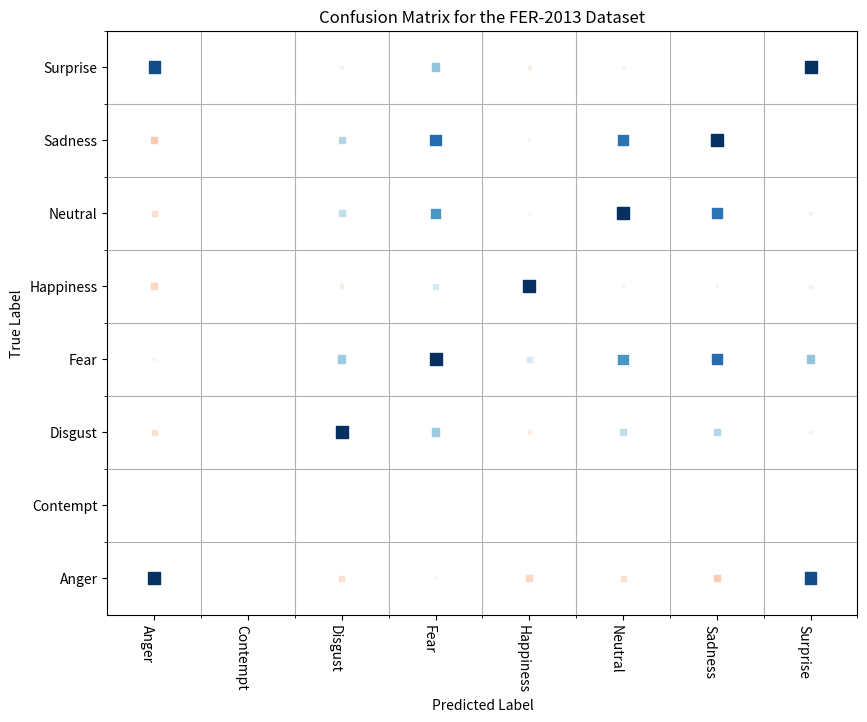

The script that saved this image: (Note: this script raises an exception after producing the figure.)
import matplotlib as mpl
import matplotlib.pyplot as plt
import numpy as np
import pandas as pd


def heatmap(data,
            size_scale: int = 75,
            figsize: tuple = (10, 8),
            x_rotation: int = 270,
            cmap=mpl.cm.RdBu
            ):
    """
    Build a heatmap based on the given data frame (Pearson's correlation).
    Args:
        data: the dataframe to plot the cross-correlation of
        size_scale: the scaling parameter for box sizes
        figsize: the size of the figure
    Returns:
        None
    Notes:
        based on -
        https://towardsdatascience.com/better-heatmaps-and-correlation-matrix-plots-in-python-41445d0f2bec
    """


    # copy the data before mutating it
    data = data.copy()
    # change datetimes and timedelta to floating points
    for column in data.select_dtypes(include=[np.datetime64, np.timedelta64]):
        data[column] = data[column].apply(lambda x: x.value)

    # calc the correlation matrix
    data = data.corr()
    data = pd.melt(data.reset_index(), id_vars='index')
    data.columns = ['x', 'y', 'value']
    x = data['x']
    y = data['y']
    # the size is the absolut value (correlation is on [-1, 1])
    size = data['value'].abs()
    norm = (data['value'] + 1) / 2

    fig, ax = plt.subplots(figsize=figsize)
    plt.subplots_adjust(bottom=0.15, left=0.15)
    ax.set_ylabel('True Label')
    ax.set_xlabel('Predicted Label')
    ax.set_title('Confusion Matrix for the FER-2013 Dataset')
    # Mapping from column names to integer coordinates
    x_labels = [v for v in sorted(x.unique())]
    y_labels = [v for v in sorted(y.unique())]
    x_to_num = {p[1]: p[0] for p in enumerate(x_labels)}
    y_to_num = {p[1]: p[0] for p in enumerate(y_labels)}
    # ["Anger", "Contempt", "Disgust", "Fear", "Happiness", "Neutral", "Sadness", "Surprise"]

    im = ax.scatter(
        x=x.map(x_to_num),  # Use mapping for x
        y=y.map(y_to_num),  # Use mapping for y
        s=size * size_scale,  # Vector of square sizes, proportional to size parameter
        marker='s',  # Use square as scatterplot marker
        c=norm.apply(cmap)
    )

    # Show column labels on the axes
    ax.set_xticks([x_to_num[v] for v in x_labels])
    ax.set_xticklabels(x_labels, rotation=270, horizontalalignment='right')
    ax.set_yticks([y_to_num[v] for v in y_labels])
    ax.set_yticklabels(y_labels)

    # move the points from the center of a grid point to the center of a box
    ax.grid(False, 'major')
    ax.grid(True, 'minor')
    # move the ticks to correspond with the values
    ax.set_xticks([t + 0.5 for t in ax.get_xticks()], minor=True)
    ax.set_yticks([t + 0.5 for t in ax.get_yticks()], minor=True)

    ax.set_xticklabels(["Anger", "Contempt", "Disgust", "Fear", "Happiness", "Neutral", "Sadness", "Surprise"])
    ax.set_yticklabels(["Anger", "Contempt", "Disgust", "Fear", "Happiness", "Neutral", "Sadness", "Surprise"])

    '''labels = [item.get_text() for item in ax.get_xticklabels()]
    labels[0] = 'Anger'
    labels[1] = "Contempt"
    labels[2] = "Disgust"
    labels[3] = "Fear"
    labels[4] = "Happiness"
    labels[5] = "Neutral"
    labels[6] = "Sadness"
    labels[7] = "Surprise"'''
    # = ["Anger", "Contempt", "Disgust", "Fear", "Happiness", "Neutral", "Sadness", "Surprise"]

    # move the starting point of the x and y axis forward to remove
    # extra spacing from shifting grid points
    ax.set_xlim([-0.5, max([v for v in x_to_num.values()]) + 0.5])
    ax.set_ylim([-0.5, max([v for v in y_to_num.values()]) + 0.5])

    # add a color bar legend to the plot
    bar = fig.colorbar(mpl.cm.ScalarMappable(cmap=cmap), ticks=[0, 0.25, 0.5, 0.75, 1])
    bar.outline.set_edgecolor('grey')
    bar.outline.set_linewidth(1)
    bar.ax.set_yticklabels(['0', '0.25', '0.5', '0.75', '1'])

data = pd.DataFrame([[1.0, 0.0, 0.14432989690721648, 0.3754295532646048, 0.15034364261168384, 0.2190721649484536, 0.32646048109965636, 0.09621993127147767], [0.0, 0.0, 0.0, 0.0, 0.0, 0.0, 0.0, 0.0], [0.0, 0.0, 0.0, 0.0, 0.0, 0.0, 0.0, 0.0], [0.719626168224299, 0.0, 0.04205607476635514, 1.0, 0.5046728971962616, 0.411214953271028, 0.6869158878504673, 0.48130841121495327], [0.09138095888539817, 0.0, 0.009424941947821336, 0.09206392569321131, 1.0, 0.07813140281382325, 0.09752766015571643, 0.05204207075536129], [0.34543010752688175, 0.0, 0.044623655913978495, 0.4706989247311828, 0.2129032258064516, 1.0, 0.5833333333333334, 0.1913978494623656], [0.4262055528494886, 0.0, 0.033122260107160253, 0.4987822698490015, 0.12907939600584512, 0.5294690696541646, 1.0, 0.07793472966390648], [405.47628698824485, 0.0, 0.017430077016619375, 0.3198216457235509, 0.08025942440210783, 0.15362788812322659, 0.10660721524118362, 1.0]])
map = heatmap(data)
plt.show()